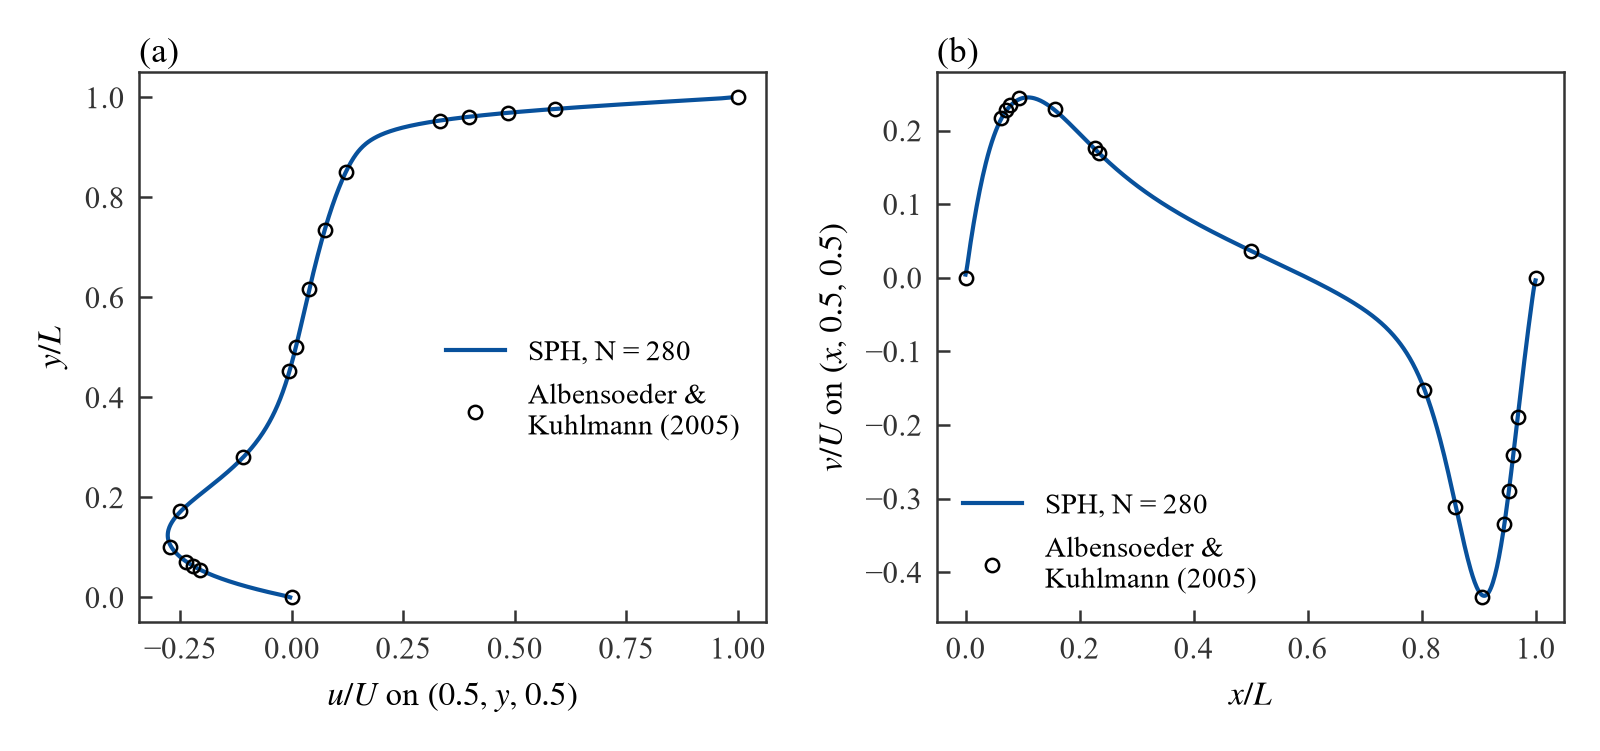

The file beside this chart, header and first rows:
line, series, coordinate / L, velocity / U
vertical, SPH, 0.000000, -0.003977
vertical, SPH, 0.001779, -0.009965
vertical, SPH, 0.003559, -0.01804
vertical, SPH, 0.005338, -0.02711
vertical, SPH, 0.007117, -0.03624
vertical, SPH, 0.008897, -0.04504
vertical, SPH, 0.01068, -0.05351
vertical, SPH, 0.01246, -0.06178
vertical, SPH, 0.01423, -0.06987
vertical, SPH, 0.01601, -0.07778
vertical, SPH, 0.01779, -0.0855
vertical, SPH, 0.01957, -0.09304
vertical, SPH, 0.02135, -0.1004
vertical, SPH, 0.02313, -0.1075
vertical, SPH, 0.02491, -0.1145
vertical, SPH, 0.02669, -0.1212
vertical, SPH, 0.02847, -0.1278
vertical, SPH, 0.03025, -0.1342
vertical, SPH, 0.03203, -0.1404
vertical, SPH, 0.03381, -0.1464
vertical, SPH, 0.03559, -0.1523
vertical, SPH, 0.03737, -0.158
vertical, SPH, 0.03915, -0.1635
vertical, SPH, 0.04093, -0.1688
vertical, SPH, 0.0427, -0.174
vertical, SPH, 0.04448, -0.179
vertical, SPH, 0.04626, -0.1838
vertical, SPH, 0.04804, -0.1885
vertical, SPH, 0.04982, -0.193
vertical, SPH, 0.0516, -0.1974
vertical, SPH, 0.05338, -0.2016
vertical, SPH, 0.05516, -0.2057
vertical, SPH, 0.05694, -0.2097
vertical, SPH, 0.05872, -0.2135
vertical, SPH, 0.0605, -0.2171
vertical, SPH, 0.06228, -0.2207
vertical, SPH, 0.06406, -0.2241
vertical, SPH, 0.06584, -0.2274
vertical, SPH, 0.06762, -0.2306
vertical, SPH, 0.06939, -0.2337
vertical, SPH, 0.07117, -0.2366
vertical, SPH, 0.07295, -0.2394
vertical, SPH, 0.07473, -0.2422
vertical, SPH, 0.07651, -0.2448
vertical, SPH, 0.07829, -0.2473
vertical, SPH, 0.08007, -0.2497
vertical, SPH, 0.08185, -0.252
vertical, SPH, 0.08363, -0.2542
vertical, SPH, 0.08541, -0.2564
vertical, SPH, 0.08719, -0.2584
vertical, SPH, 0.08897, -0.2603
vertical, SPH, 0.09075, -0.2621
vertical, SPH, 0.09253, -0.2638
vertical, SPH, 0.09431, -0.2655
vertical, SPH, 0.09609, -0.267
vertical, SPH, 0.09786, -0.2684
vertical, SPH, 0.09964, -0.2698
vertical, SPH, 0.1014, -0.271
vertical, SPH, 0.1032, -0.2722
vertical, SPH, 0.105, -0.2732
... 1,100 more rows
